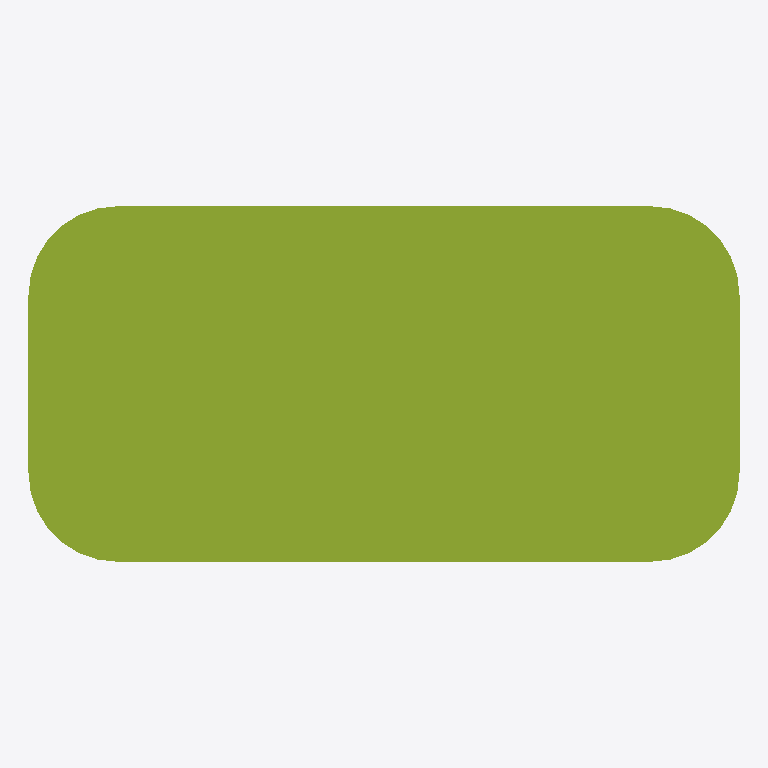
Plan cut of the same IFC building model at storey 'Level 0' (level 0.00 m, cut at 1.40 m), seen from above with north up, elements coloured by IFC class: 1 member (olive). No cut surface shows.
Extent 0.4 m × 0.2 m × 1.0 m (x, y, z). Storeys (1): Level 0 at 0.00 m. Elements (1): 1 IfcMember.

HEADER;
FILE_DESCRIPTION(('synthetic: an IfcRoundedRectangleProfileDef 400x200, radius 50, extruded 1000'),'2;1');
FILE_NAME('rounded_rect','2026-01-01T00:00:00',(''),(''),'hand-written','bimble golden','');
FILE_SCHEMA(('IFC4'));
ENDSEC;
DATA;
#7=IFCPROJECT('2T2cRoundedRect0000001',$,'rounded_rect project',$,$,$,$,(#6),#3);
#14=IFCBUILDINGSTOREY('2T2cRoundedRect0000004',$,'Level 0',$,$,#8,$,$,.ELEMENT.,0.0);
#37=IFCMEMBER('2T2cRoundedRect0000010',$,'rounded_rect',$,$,#8,#33,$,$);
ENDSEC;
